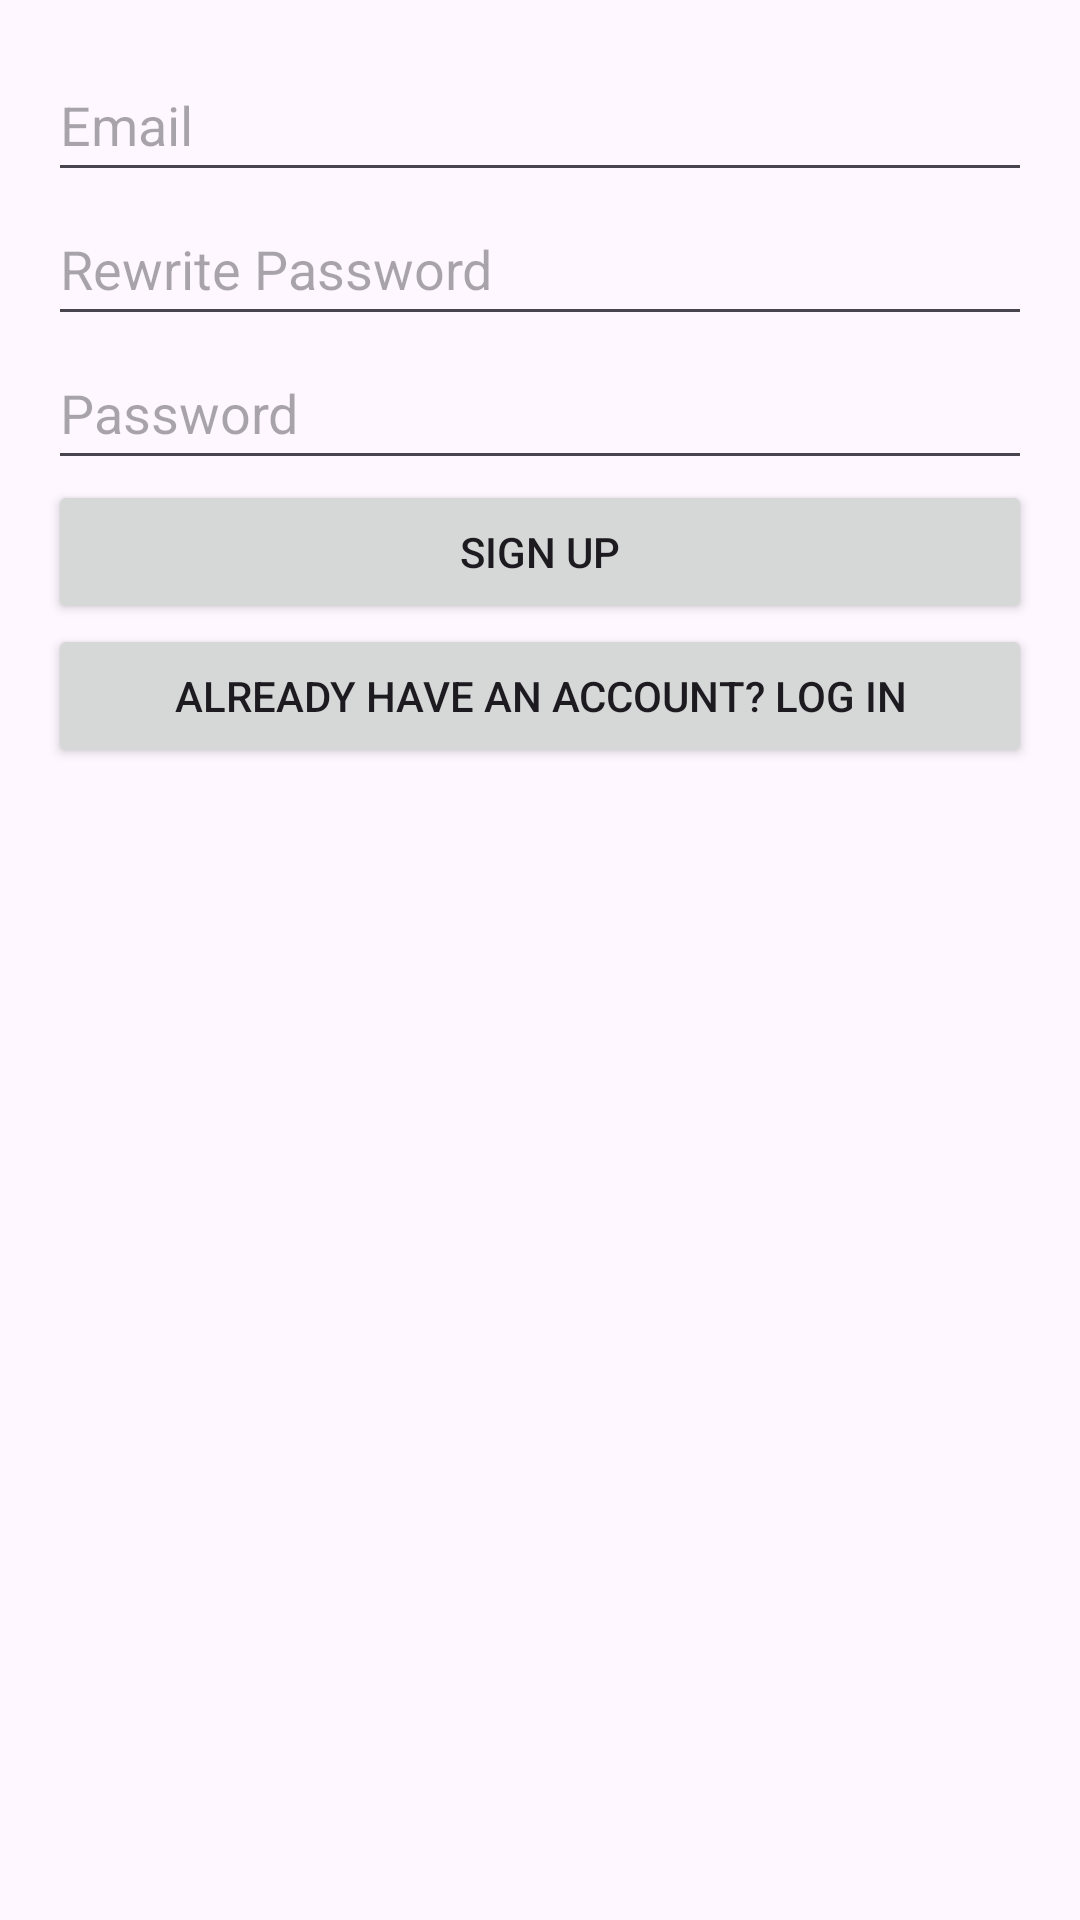

Reconstruct the res/layout file that produces this screen, plus the resources it refers to.
<!-- AndroidManifest.xml: application theme Theme.Timeoff -->
<!-- res/layout/activity_signup.xml -->
<?xml version="1.0" encoding="utf-8"?>
<LinearLayout xmlns:android="http://schemas.android.com/apk/res/android"
    android:layout_width="match_parent"
    android:layout_height="match_parent"
    android:orientation="vertical"
    android:padding="16dp">

    <EditText
        android:id="@+id/etEmail"
        android:layout_width="match_parent"
        android:layout_height="48dp"
        android:hint="Email"
        android:inputType="textEmailAddress" />

    <EditText
        android:id="@+id/etPassword"
        android:layout_width="match_parent"
        android:layout_height="48dp"
        android:hint="Rewrite Password"
        android:inputType="textPassword" />

    <EditText
        android:id="@+id/etPassword1"
        android:layout_width="match_parent"
        android:layout_height="48dp"
        android:hint="Password"
        android:inputType="textPassword" />

    <Button
        android:id="@+id/btnSignUp"
        android:layout_width="match_parent"
        android:layout_height="wrap_content"
        android:text="Sign Up" />

    <Button
        android:id="@+id/btnNavigateToLogin"
        android:layout_width="match_parent"
        android:layout_height="wrap_content"
        android:text="Already have an account? Log in" />
</LinearLayout>
<!-- resources referenced by this layout -->
<resources>
  <style name="Theme.Timeoff" parent="Base.Theme.Timeoff" />
  <style name="Base.Theme.Timeoff" parent="Theme.Material3.DayNight.NoActionBar">
          
          
      </style>
</resources>
